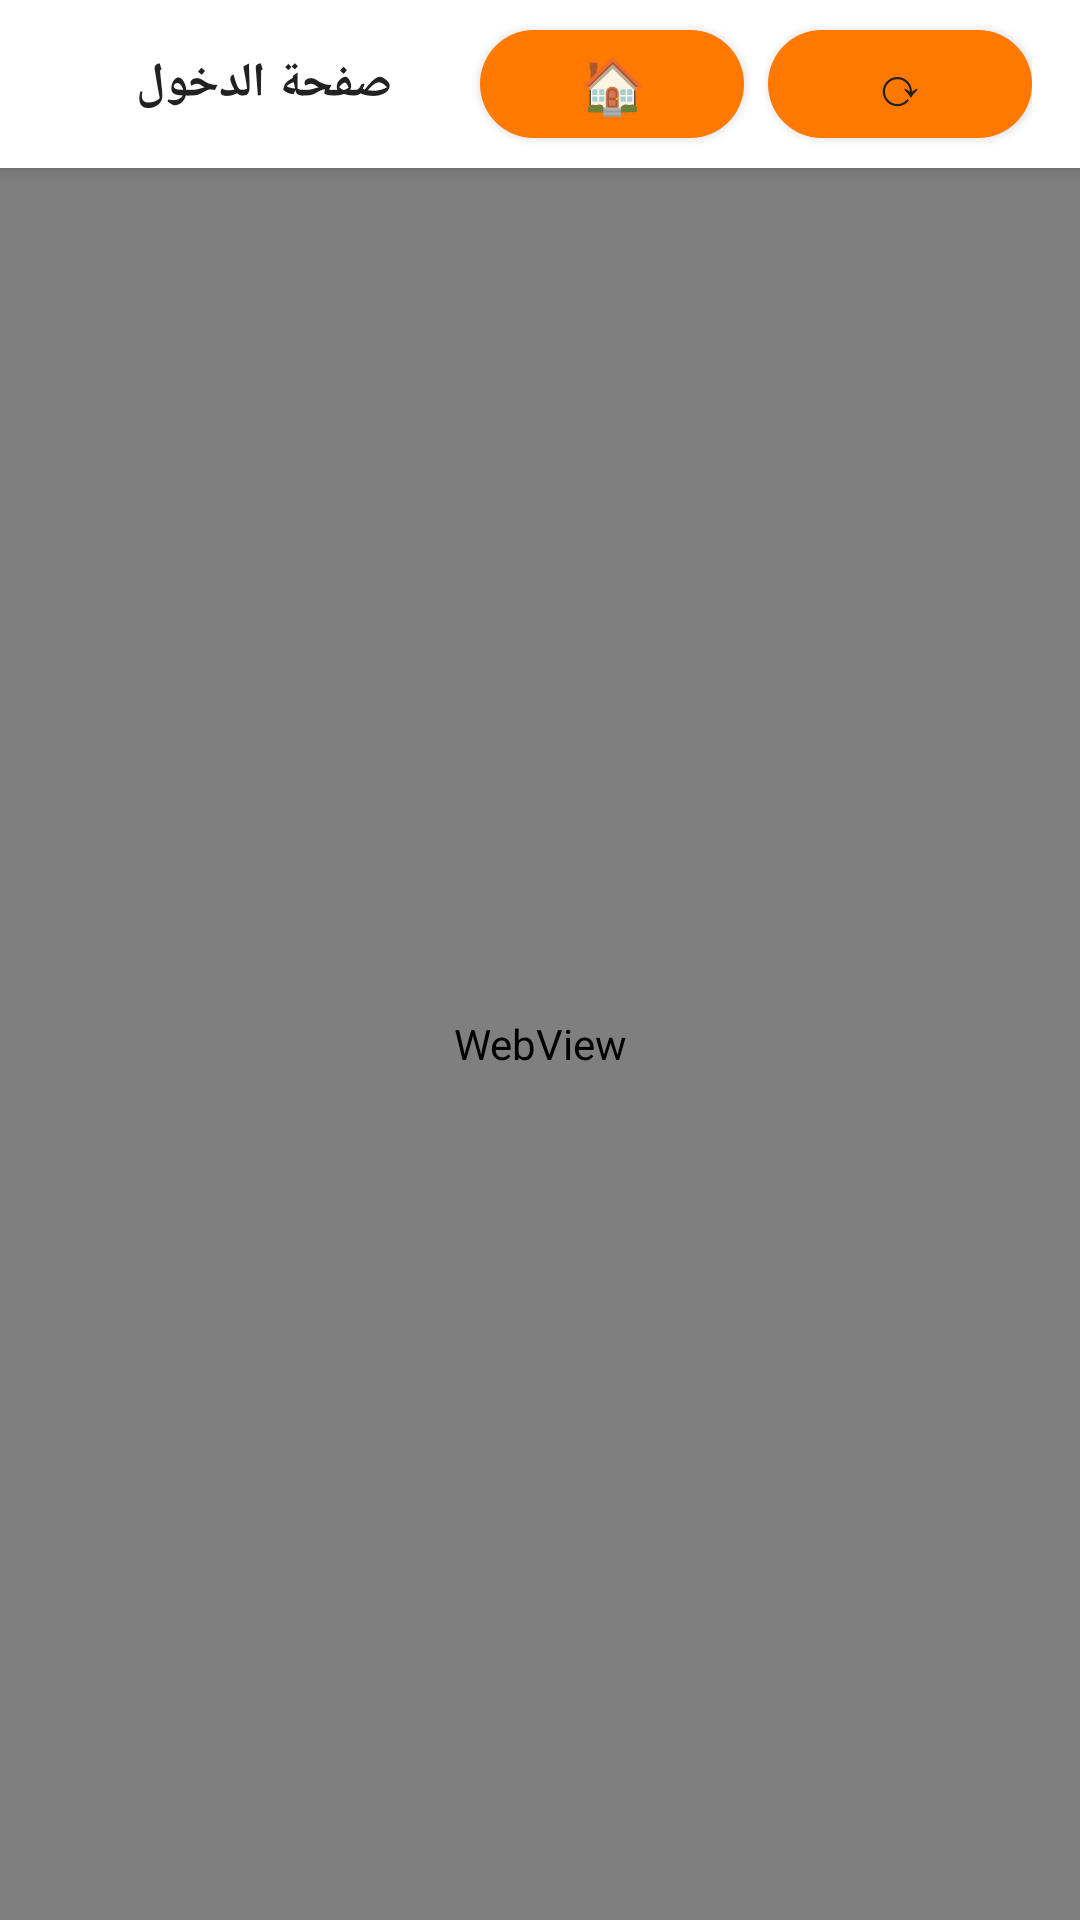

Android layout source for this screen:
<!-- AndroidManifest.xml: activity theme AppTheme.NoActionBar -->
<!-- res/layout/activity_webview.xml -->
<?xml version="1.0" encoding="utf-8"?>
<LinearLayout xmlns:android="http://schemas.android.com/apk/res/android"
    android:layout_width="match_parent"
    android:layout_height="match_parent"
    android:orientation="vertical"
    android:background="@color/background">

    
    <LinearLayout
        android:layout_width="match_parent"
        android:layout_height="56dp"
        android:orientation="horizontal"
        android:gravity="center_vertical"
        android:paddingHorizontal="16dp"
        android:background="@color/toolbar"
        android:elevation="4dp">

        <TextView
            android:id="@+id/tvTitle"
            android:layout_width="0dp"
            android:layout_height="wrap_content"
            android:layout_weight="1"
            android:text="صفحة الدخول"
            android:textColor="@color/text_primary"
            android:textSize="16sp"
            android:textStyle="bold"
            android:gravity="center" />

        
        <Button
            android:id="@+id/btnHome"
            android:layout_width="wrap_content"
            android:layout_height="36dp"
            android:text="🏠"
            android:textColor="@color/text_primary"
            android:textSize="18sp"
            android:background="@drawable/bg_orange_rounded_small"
            android:paddingHorizontal="14dp"
            android:layout_marginEnd="8dp" />

        
        <Button
            android:id="@+id/btnRefresh"
            android:layout_width="wrap_content"
            android:layout_height="36dp"
            android:text="⟳"
            android:textColor="@color/text_primary"
            android:textSize="18sp"
            android:background="@drawable/bg_orange_rounded_small"
            android:paddingHorizontal="16dp" />

    </LinearLayout>

    
    <ProgressBar
        android:id="@+id/progressBar"
        style="?android:attr/progressBarStyleHorizontal"
        android:layout_width="match_parent"
        android:layout_height="3dp"
        android:visibility="gone"
        android:indeterminate="true"
        android:progressTint="@color/accent" />

    
    <WebView
        android:id="@+id/webView"
        android:layout_width="match_parent"
        android:layout_height="match_parent"
        android:visibility="visible" />

    
    <TextView
        android:id="@+id/tvError"
        android:layout_width="match_parent"
        android:layout_height="match_parent"
        android:gravity="center"
        android:textColor="@color/error_text"
        android:textSize="16sp"
        android:visibility="gone"
        android:lineSpacingExtra="8dp" />

</LinearLayout>
<!-- resources referenced by this layout -->
<resources>
  <color name="accent">#FF7900</color>
  <color name="background">#FAFAFA</color>
  <color name="error_text">#D32F2F</color>
  <color name="text_primary">#212121</color>
  <color name="toolbar">#FFFFFF</color>
  <!-- drawable bg_orange_rounded_small (drawable) -->
  <?xml version="1.0" encoding="utf-8"?>
  <shape xmlns:android="http://schemas.android.com/apk/res/android">
      <solid android:color="@color/accent" />
      <corners android:radius="21dp" />
  </shape>
  <style name="AppTheme.NoActionBar" parent="Theme.AppCompat.Light.NoActionBar">
  
      <item name="colorPrimary">@color/accent</item>
      <item name="colorPrimaryDark">@color/accent_dark</item>
      <item name="colorAccent">@color/accent</item>
  
      <item name="android:windowBackground">@color/background</item>
  
      <item name="android:textColorPrimary">@color/text_primary</item>
      <item name="android:textColorSecondary">@color/text_secondary</item>
  
  </style>
  <color name="accent_dark">#E66D00</color>
  <color name="text_secondary">#616161</color>
</resources>
